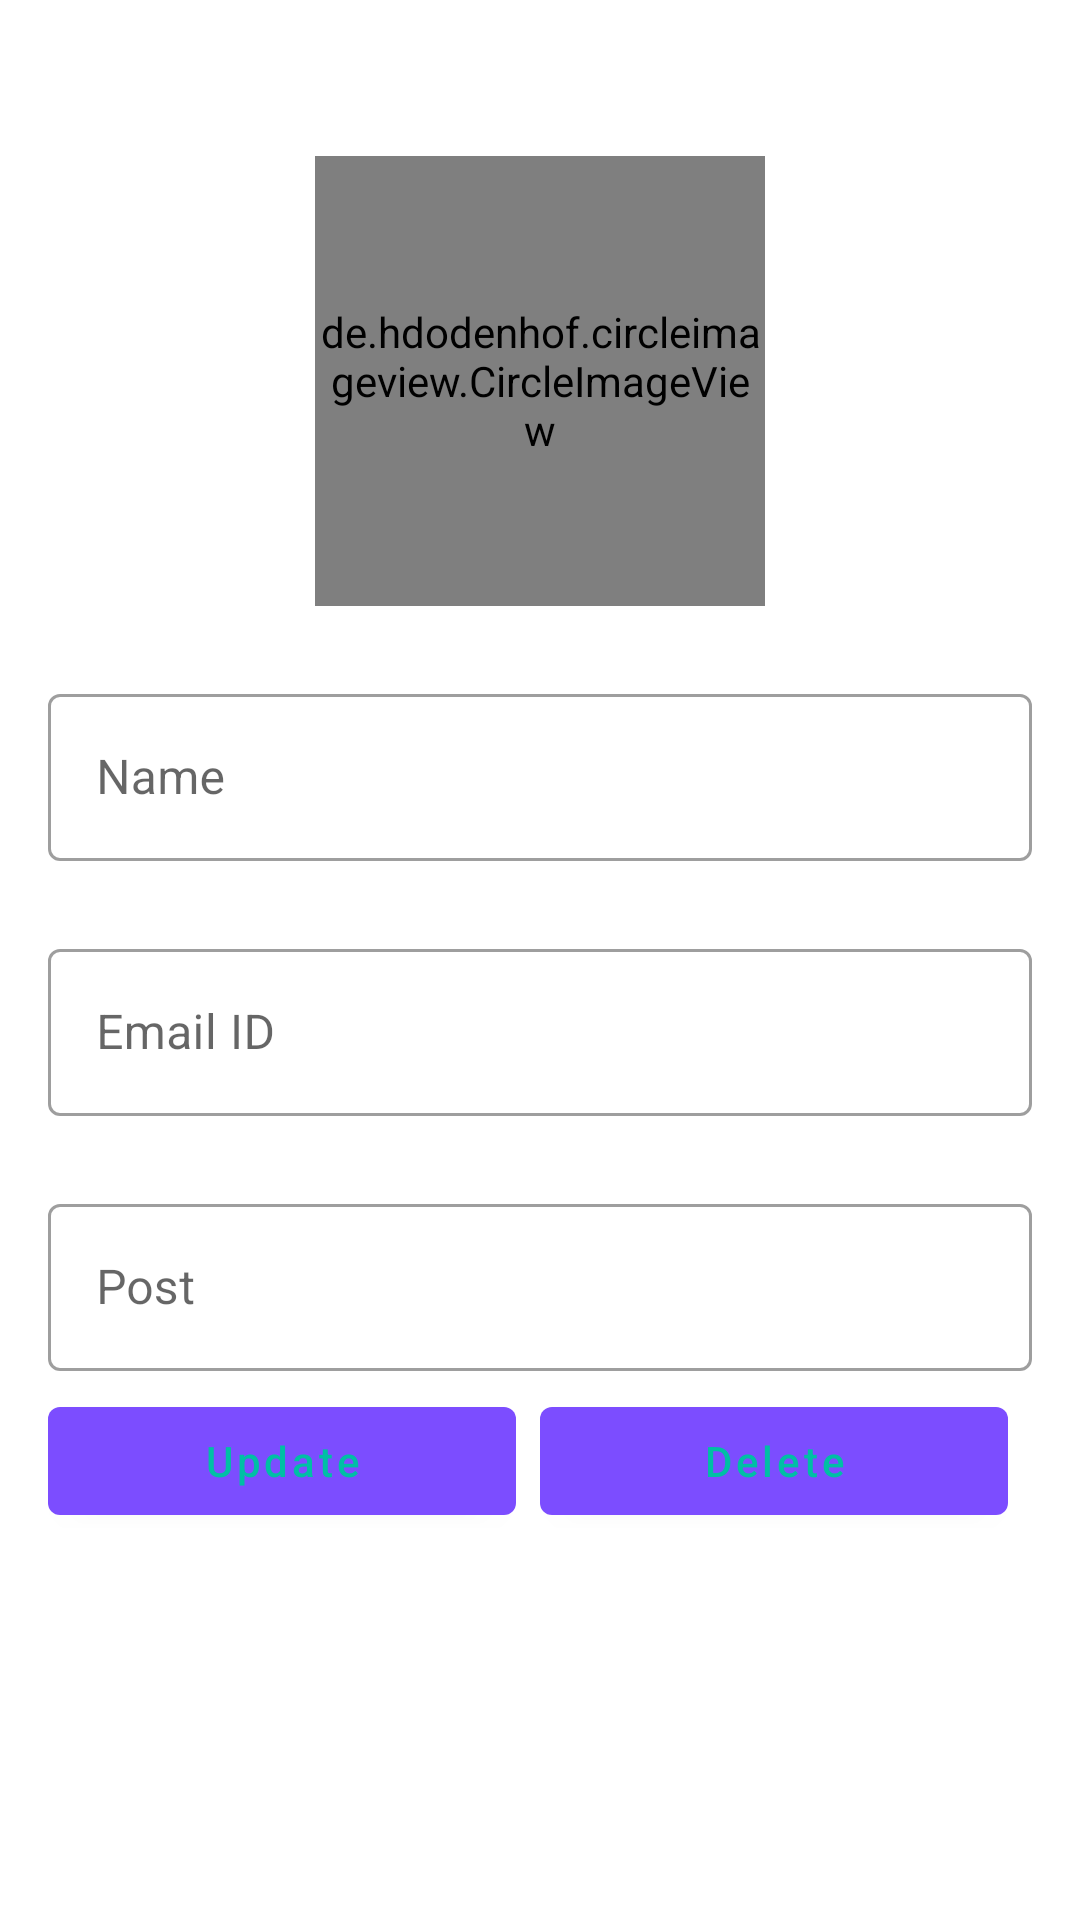

The Android layout XML behind this screen, and the referenced resources:
<!-- AndroidManifest.xml: application theme Theme.MyApplicationAdmin -->
<!-- res/layout/activity_update_teacher.xml -->
<?xml version="1.0" encoding="utf-8"?>
<LinearLayout xmlns:android="http://schemas.android.com/apk/res/android"
    xmlns:tools="http://schemas.android.com/tools"
    android:layout_width="match_parent"
    android:layout_height="match_parent"
    android:orientation="vertical"
    android:padding="16dp"
    tools:context=".faculty.UpdateTeacherActivity">
    <de.hdodenhof.circleimageview.CircleImageView
        android:layout_width="150dp"
        android:layout_height="150dp"
        android:id="@+id/updateTeacherImage"
        android:layout_gravity="center_horizontal"
        android:src="@drawable/tp"
        android:layout_marginTop="36dp" />

    <com.google.android.material.textfield.TextInputLayout
        android:layout_width="match_parent"
        android:layout_height="wrap_content"
        android:layout_marginTop="24dp"
        style="@style/Widget.MaterialComponents.TextInputLayout.OutlinedBox">

        <com.google.android.material.textfield.TextInputEditText
            android:layout_width="match_parent"
            android:layout_height="wrap_content"
            android:hint="Name"
            android:inputType="text"
            android:id="@+id/updateTeacherName"/>
    </com.google.android.material.textfield.TextInputLayout>

    <com.google.android.material.textfield.TextInputLayout
        android:layout_width="match_parent"
        android:layout_height="wrap_content"
        android:layout_marginTop="24dp"
        style="@style/Widget.MaterialComponents.TextInputLayout.OutlinedBox">

        <com.google.android.material.textfield.TextInputEditText
            android:layout_width="match_parent"
            android:layout_height="wrap_content"
            android:hint="Email ID"
            android:inputType="textEmailAddress"
            android:id="@+id/updateTeacherEmail"/>
    </com.google.android.material.textfield.TextInputLayout>

    <com.google.android.material.textfield.TextInputLayout
        android:layout_width="match_parent"
        android:layout_height="wrap_content"
        android:layout_marginTop="24dp"
        style="@style/Widget.MaterialComponents.TextInputLayout.OutlinedBox">

        <com.google.android.material.textfield.TextInputEditText
            android:layout_width="match_parent"
            android:layout_height="wrap_content"
            android:hint="Post"
            android:inputType="text"
            android:id="@+id/updateTeacherPost"/>
    </com.google.android.material.textfield.TextInputLayout>
    <LinearLayout
        android:layout_width="match_parent"
        android:layout_height="wrap_content"
        android:orientation="horizontal"
        android:weightSum="2">
        
        <com.google.android.material.button.MaterialButton
            android:layout_width="0dp"
            android:layout_height="wrap_content"
            android:layout_weight="1"
            android:text="Update"
            android:layout_marginTop="6dp"
            android:textAllCaps="false"
            android:layout_marginRight="8dp"
            android:id="@+id/updateTeacherBtn"/>
        <com.google.android.material.button.MaterialButton
            android:layout_width="0dp"
            android:layout_height="wrap_content"
            android:layout_marginTop="6dp"
            android:layout_weight="1"
            android:text="Delete"
            android:textAllCaps="false"
            android:layout_marginRight="8dp"
            android:id="@+id/DeleteTeacherBtn"/>
    </LinearLayout>



</LinearLayout>
<!-- resources referenced by this layout -->
<resources>
  <!-- drawable tp: webp bitmap (drawable, 11050 bytes) -->
  <style name="Theme.MyApplicationAdmin" parent="Theme.MaterialComponents.Light.DarkActionBar">
          
          <item name="colorPrimary">@color/purple_500</item>
          <item name="colorPrimaryVariant">@color/purple_700</item>
          <item name="colorOnPrimary">@color/white</item>
          
          <item name="colorSecondary">@color/teal_200</item>
          <item name="colorSecondaryVariant">@color/teal_700</item>
          <item name="colorOnSecondary">@color/black</item>
          
          <item name="android:statusBarColor" tools:targetApi="l">?attr/colorPrimaryVariant</item>
          
      </style>
  <color name="purple_500">#7c4dff</color>
  <color name="purple_700">#ffb300</color>
  <color name="white">#00bfa5</color>
  <color name="teal_200">#D242EC</color>
  <color name="teal_700">#F73E7C</color>
  <color name="black">#c1c1c1</color>
</resources>
